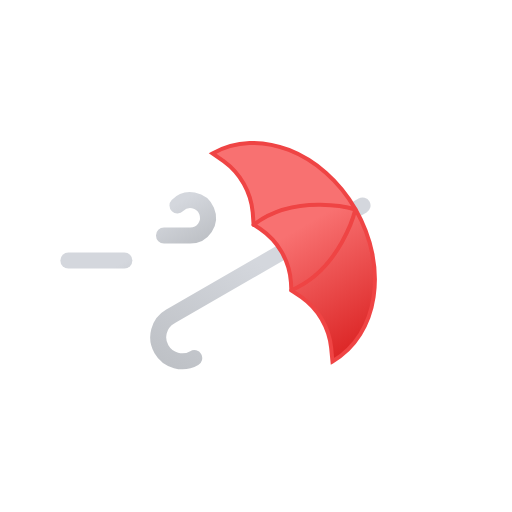
t = 0.00 s
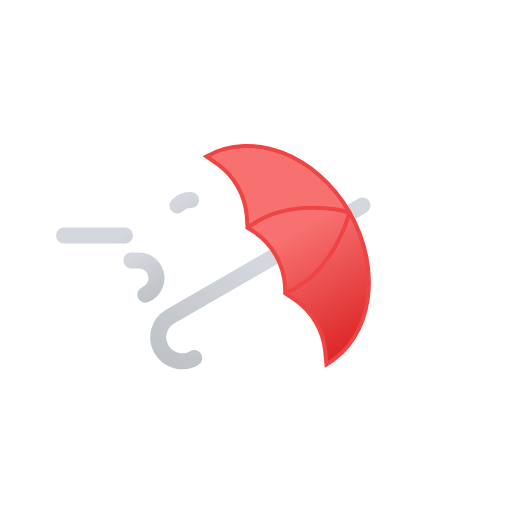
t = 0.38 s
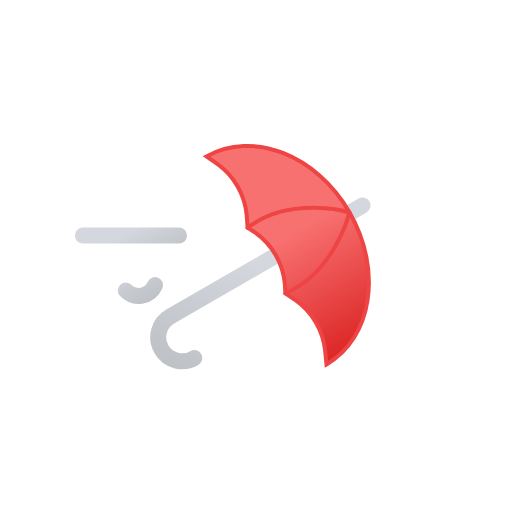
t = 0.63 s
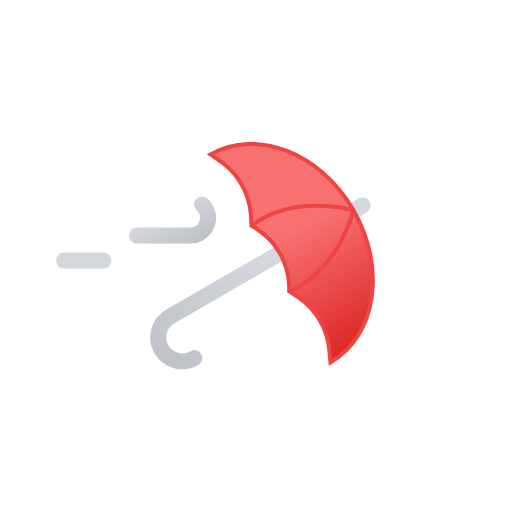
t = 0.88 s
t = 1.00 s: frame unchanged from t = 0.00 s, image omitted
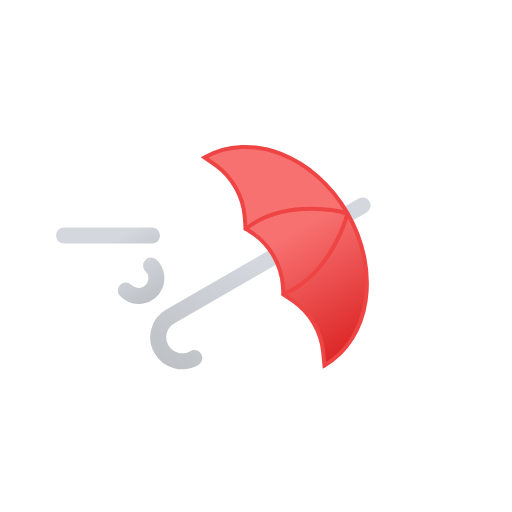
t = 1.50 s

The animated SVG that drew these frames (rendered in a browser with its animation timeline set to each time). Animation: 3 SMIL elements (animate=2,animateTransform=1); one cycle of 2.00 s, repeats indefinitely.

<svg xmlns="http://www.w3.org/2000/svg" xmlns:xlink="http://www.w3.org/1999/xlink" viewBox="0 0 64 64">
	<defs>
		<linearGradient id="a" x1="25.32" y1="20.7" x2="40.58" y2="47.15" gradientTransform="translate(44.9 -11.03) rotate(60)" gradientUnits="userSpaceOnUse">
			<stop offset="0" stop-color="#d4d7dd"/>
			<stop offset="0.45" stop-color="#d4d7dd"/>
			<stop offset="1" stop-color="#bec1c6"/>
		</linearGradient>
		<linearGradient id="b" x1="17" y1="25" x2="47" y2="25" gradientTransform="translate(44.9 -11.03) rotate(60)" gradientUnits="userSpaceOnUse">
			<stop offset="0" stop-color="#f87171"/>
			<stop offset="0.45" stop-color="#f87171"/>
			<stop offset="1" stop-color="#dc2626"/>
		</linearGradient>
		<linearGradient id="c" x1="14.86" y1="24.33" x2="19.95" y2="33.15" gradientTransform="matrix(1, 0, 0, 1, 0, 0)" xlink:href="#a"/>
		<linearGradient id="d" x1="11.48" y1="29.39" x2="16.89" y2="38.76" gradientTransform="matrix(1, 0, 0, 1, 0, 0)" xlink:href="#a"/>
	</defs>
	<path d="M24.28,44.76a3,3,0,0,1-3-5.2l.27-.15L45.32,25.69" fill="none" stroke-linecap="round" stroke-linejoin="round" stroke-width="2" stroke="url(#a)"/>
	<g>
		<path d="M41.56,45.18c5.74-3.32,7-11.82,2.89-19s-12.15-10.31-17.89-7l1.43,1a8.89,8.89,0,0,1,3.6,6.36l.11,1.53.8.52a8.83,8.83,0,0,1,3.87,6.7l.05,1,1.26.85a8.87,8.87,0,0,1,3.71,6.3Z" stroke="#ef4444" stroke-miterlimit="10" stroke-width="0.5" fill="url(#b)"/>
		<path d="M36.42,36.28c6.22-2.63,8-10.09,8-10.09S37.08,24,31.7,28.1" fill="none" stroke="#ef4444" stroke-linecap="round" stroke-linejoin="round" stroke-width="0.5"/>
		<animateTransform attributeName="transform" type="translate" values="0 0; -1 0.5; 0 0" dur="1s" repeatCount="indefinite"/>
	</g>
	<path d="M22.18,25.68a2.22,2.22,0,1,1,1.6,3.76H8" fill="none" stroke-dasharray="12 15" stroke-linecap="round" stroke-miterlimit="10" stroke-width="2" stroke="url(#c)">
		<animate attributeName="stroke-dashoffset" values="-27; 27" dur="2s" repeatCount="indefinite"/>
	</path>
	<path d="M15.73,36.32a2.22,2.22,0,1,0,1.6-3.76H8" fill="none" stroke-dasharray="7 14" stroke-linecap="round" stroke-miterlimit="10" stroke-width="2" stroke="url(#d)">
		<animate attributeName="stroke-dashoffset" values="-21; 21" dur="2s" begin="-1.5s" repeatCount="indefinite"/>
	</path>
</svg>
